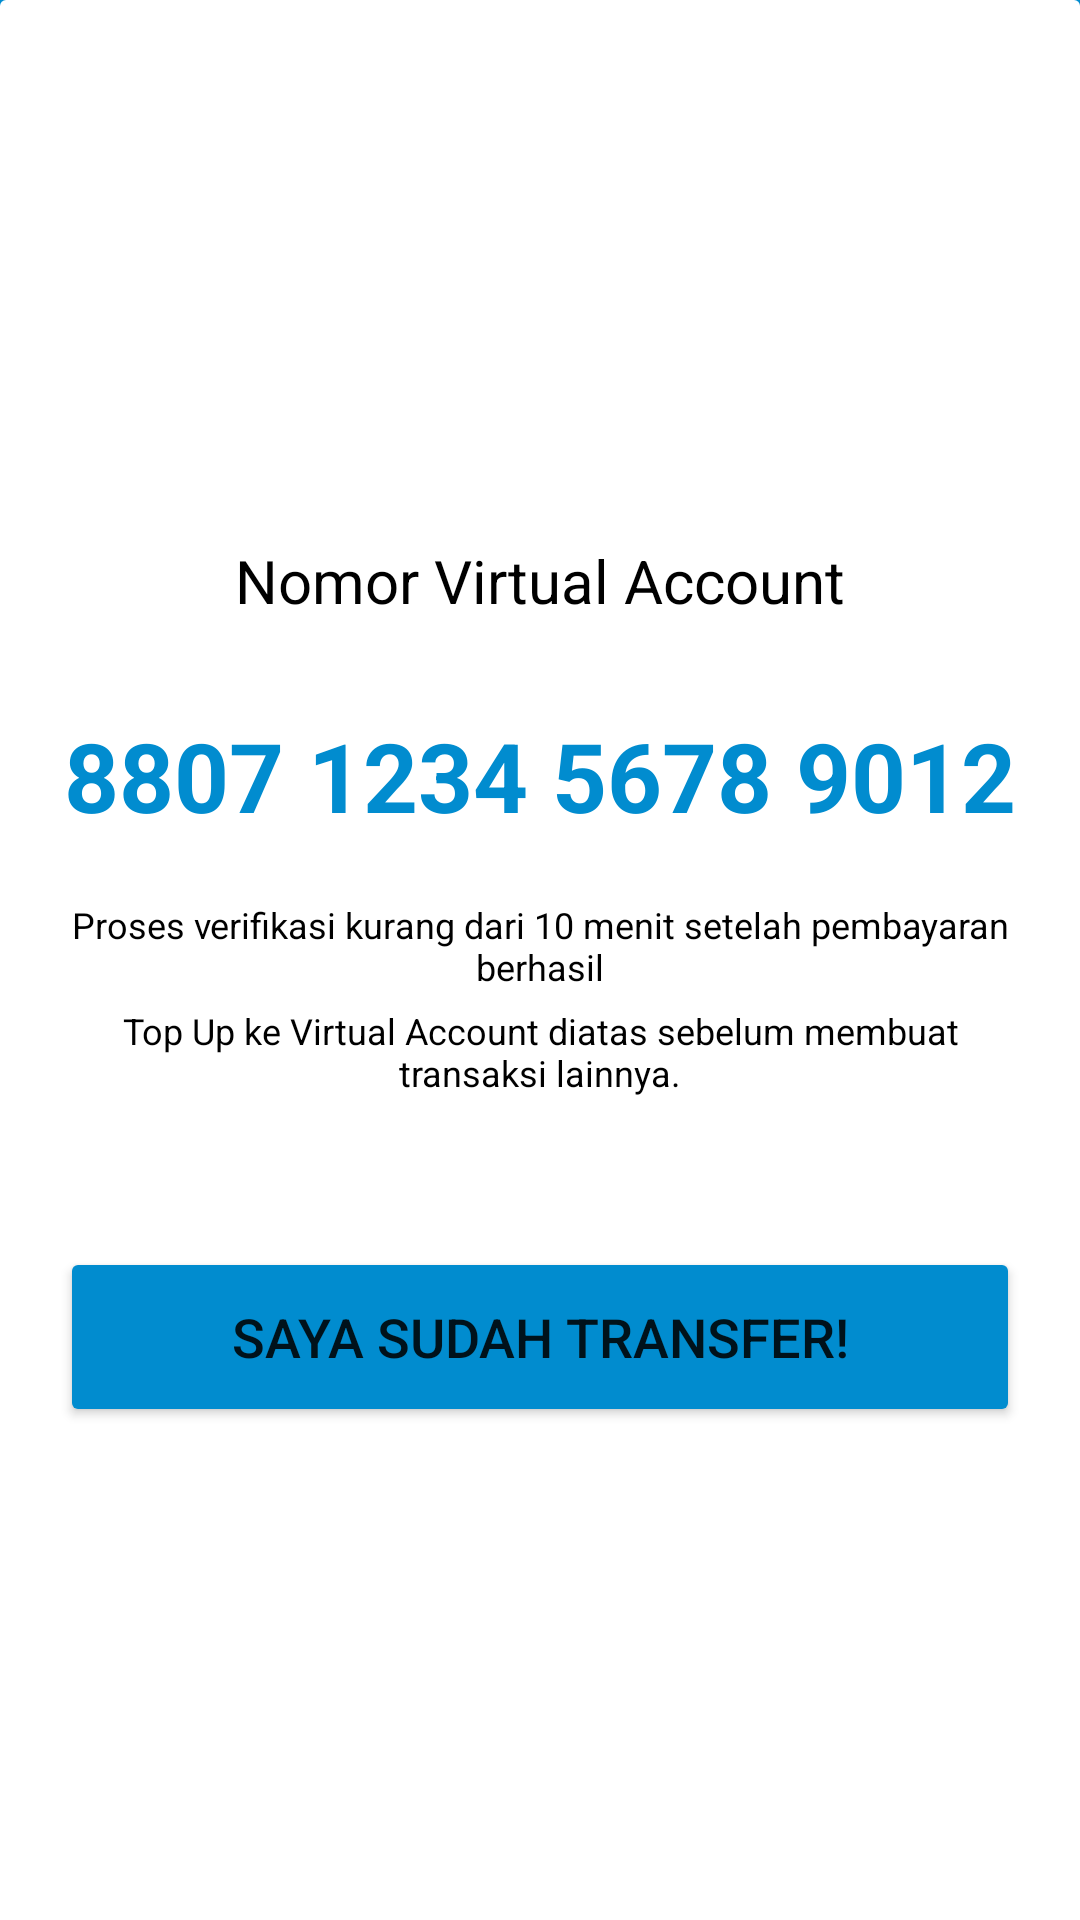

This screen was rendered from an Android layout file. Write that file and the resources it references.
<!-- AndroidManifest.xml: application theme Theme.ISaku -->
<!-- res/layout/activity_vagenerate.xml -->
<?xml version="1.0" encoding="utf-8"?>
<androidx.constraintlayout.widget.ConstraintLayout xmlns:android="http://schemas.android.com/apk/res/android"
    xmlns:app="http://schemas.android.com/apk/res-auto"
    xmlns:tools="http://schemas.android.com/tools"
    android:id="@+id/main"
    android:layout_width="match_parent"
    android:layout_height="match_parent"
    tools:context=".VAGenerateActivity"
    android:background="?attr/colorPrimary">

    <androidx.cardview.widget.CardView
        android:id="@+id/cardView"
        android:layout_width="match_parent"
        android:layout_height="680dp"
        android:layout_gravity="bottom"
        app:cardElevation="0dp"
        app:cardBackgroundColor="@android:color/transparent"
        app:layout_constraintEnd_toEndOf="parent"
        app:layout_constraintStart_toStartOf="parent"
        app:layout_constraintTop_toTopOf="parent">

    <LinearLayout
        android:layout_width="match_parent"
        android:layout_height="match_parent"
        android:background="@drawable/transfer_card"
        android:gravity="center_horizontal"
        android:orientation="vertical"
        android:paddingStart="20dp"
        android:paddingEnd="20dp"
        android:paddingTop="160dp">

    <TextView
        android:id="@+id/va"
        android:layout_width="match_parent"
        android:layout_height="wrap_content"
        android:layout_marginTop="20dp"
        android:gravity="center_horizontal"
        android:text="Nomor Virtual Account"
        android:textColor="@color/black"
        android:textSize="20sp"
        android:textStyle="normal"
        app:layout_constraintEnd_toEndOf="parent"
        app:layout_constraintStart_toStartOf="parent"
        app:layout_constraintTop_toTopOf="parent" />

        <TextView
            android:id="@+id/nomorVa"
            android:layout_width="match_parent"
            android:layout_height="wrap_content"
            android:layout_marginTop="30dp"
            android:gravity="center_horizontal"
            android:text="8807 1234 5678 9012"
            android:textColor="#018CCF"
            android:textSize="32sp"
            android:textStyle="bold"
            app:layout_constraintEnd_toEndOf="parent"
            app:layout_constraintStart_toStartOf="parent"
            app:layout_constraintTop_toTopOf="parent" />

        <TextView
            android:id="@+id/notes1"
            android:layout_width="match_parent"
            android:layout_height="wrap_content"
            android:layout_marginTop="20dp"
            android:gravity="center_horizontal"
            android:text="Proses verifikasi kurang dari 10 menit setelah pembayaran berhasil"
            android:textColor="@color/black"
            android:textSize="12sp"
            android:textStyle="normal"
            app:layout_constraintEnd_toEndOf="parent"
            app:layout_constraintStart_toStartOf="parent"
            app:layout_constraintTop_toTopOf="parent" />

        <TextView
            android:id="@+id/notes2"
            android:layout_width="match_parent"
            android:layout_height="wrap_content"
            android:layout_marginTop="5dp"
            android:gravity="center_horizontal"
            android:text="Top Up ke Virtual Account diatas sebelum membuat transaksi lainnya."
            android:textColor="@color/black"
            android:textSize="12sp"
            android:textStyle="normal"
            app:layout_constraintEnd_toEndOf="parent"
            app:layout_constraintStart_toStartOf="parent"
            app:layout_constraintTop_toTopOf="parent" />

        <Button
            android:id="@+id/register_button"
            android:layout_width="match_parent"
            android:layout_height="60dp"
            android:layout_marginTop="50dp"
            android:backgroundTint="#018CCF"
            android:text="Saya Sudah Transfer!"
            android:textSize="18sp"
            app:cornerRadius="50dp"
            app:layout_constraintTop_toBottomOf="@+id/notes"
            tools:layout_editor_absoluteX="0dp" />
    </LinearLayout>
    </androidx.cardview.widget.CardView>

</androidx.constraintlayout.widget.ConstraintLayout>
<!-- resources referenced by this layout -->
<resources>
  <color name="black">#FF000000</color>
  <!-- drawable transfer_card (drawable) -->
  <?xml version="1.0" encoding="utf-8"?>
  <shape xmlns:android="http://schemas.android.com/apk/res/android">
      <solid android:color="#FFF"/>
      <corners
          android:topLeftRadius="0dp"
          android:topRightRadius="0dp"
          android:bottomLeftRadius="30dp"
          android:bottomRightRadius="30dp"/>
  </shape>
  <style name="Theme.ISaku" parent="Base.Theme.ISaku" />
  <style name="Base.Theme.ISaku" parent="Theme.MaterialComponents.DayNight.DarkActionBar">
          
           <item name="colorPrimary">#018CCF</item>
          <item name="colorPrimaryVariant">@color/blue</item>
          <item name="colorOnPrimary">@color/blue</item>
          <item name="android:windowBackground">@color/white</item>
          <item name="android:statusBarColor">@color/blue</item>
          <item name="android:toolbarStyle">@color/white</item>
          <item name="toolbarStyle">@style/AppToolbar</item>
          <item name="android:actionBarTheme">?attr/colorOnPrimary</item>
      </style>
  <color name="blue">#E9F6FF</color>
  <color name="white">#FFFFFFFF</color>
  <style name="AppToolbar" parent="Widget.MaterialComponents.Toolbar.Surface">
          <item name="android:background">?attr/colorPrimary</item>
          <item name="titleTextColor">@color/blue</item>
          <item name="subtitleTextColor">?attr/colorPrimary</item>
          <item name="android:elevation">0dp</item>
      </style>
</resources>
